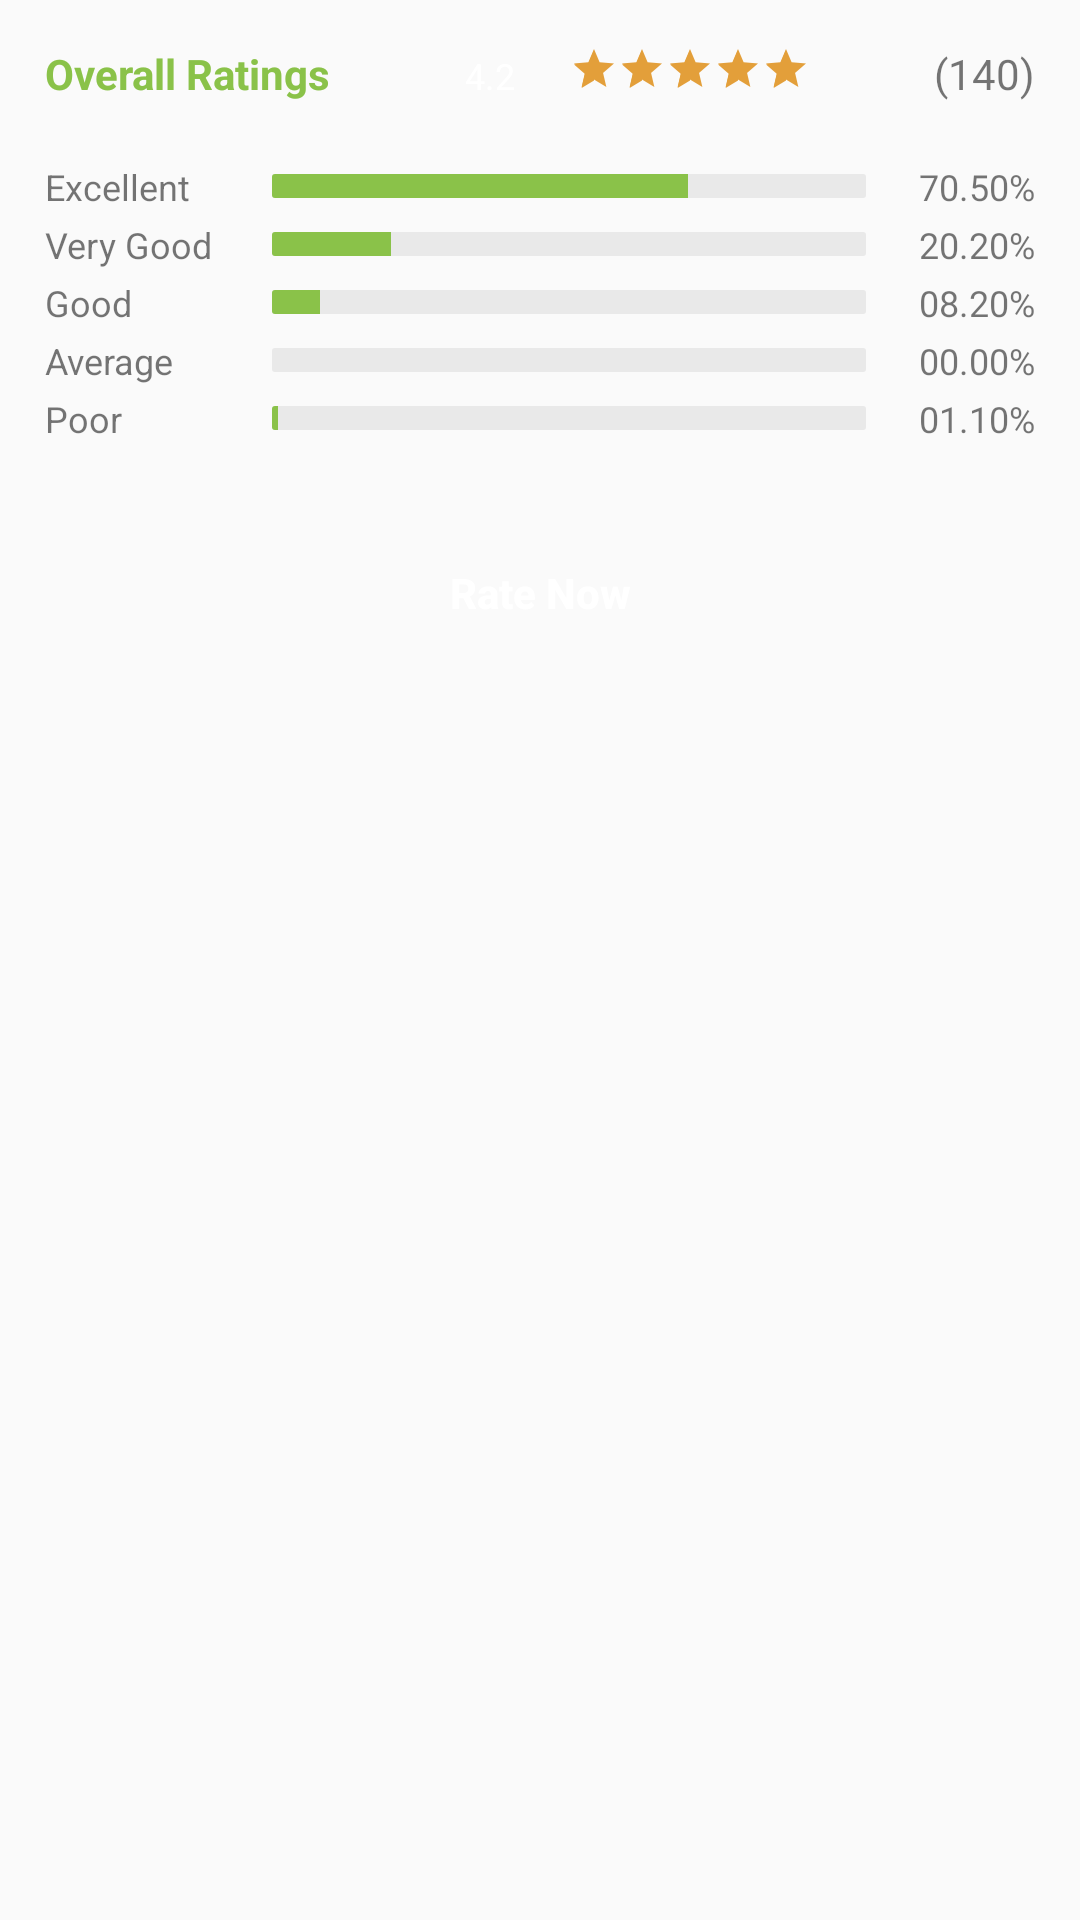

The Android layout XML behind this screen, and the referenced resources:
<!-- AndroidManifest.xml: application theme AppTheme -->
<!-- res/layout/review_layout.xml -->
<?xml version="1.0" encoding="utf-8"?>
<android.support.v4.widget.NestedScrollView android:layout_height="match_parent"
    android:layout_width="match_parent"
    xmlns:android="http://schemas.android.com/apk/res/android" >
<RelativeLayout xmlns:android="http://schemas.android.com/apk/res/android"
    android:orientation="vertical" android:layout_width="match_parent"
    android:layout_height="match_parent"
    android:padding="15dp">

    <LinearLayout
        android:layout_width="match_parent"
        android:layout_height="wrap_content"
        android:weightSum="100"
        android:id="@+id/overall">

    <TextView
        android:layout_width="0dp"
        android:layout_height="wrap_content"
        android:text="@string/OverallRatings"
        android:textStyle="bold"
        android:textColor="@color/colorPrimary"
        android:layout_weight="40"
        />

    <TextView
        android:layout_width="0dp"
        android:layout_height="wrap_content"
        android:text="4.2"
        android:background="@drawable/text_bckgrnd"
        android:textSize="12dp"
        android:paddingLeft="3dp"
        android:paddingRight="3dp"
        android:textColor="@color/white"
        android:layout_weight="10"
        android:gravity="center"
        android:paddingTop="1dp"
        android:paddingBottom="1dp"/>

        <LinearLayout
            android:layout_width="0dp"
            android:layout_height="wrap_content"
            android:layout_weight="35">

    <RatingBar
        android:layout_width="wrap_content"
        android:layout_height="wrap_content"
        style="?android:attr/ratingBarStyleSmall"
        android:rating="5"
        android:theme="@style/RatingBar"
        android:numStars="5"
        android:layout_marginLeft="10dp"
        android:id="@+id/rating_bar"
        />

        </LinearLayout>

    <TextView
        android:layout_width="0dp"
        android:layout_height="wrap_content"
        android:text="(140)"
        android:id="@+id/total"
        android:layout_weight="15"
        android:layout_gravity="right"
        android:gravity="right"
        />

    </LinearLayout>

    <LinearLayout
        android:layout_width="match_parent"
        android:layout_height="wrap_content"
        android:layout_below="@+id/overall"
        android:id="@+id/excellent"
        android:weightSum="100"
        android:layout_marginTop="20dp">

        <TextView
            android:layout_width="0dp"
            android:layout_height="wrap_content"
            android:text="@string/excellent"
            android:textSize="12dp"
            android:layout_weight="23"/>

        <ProgressBar
            android:id="@+id/progressBar1"
            style="?android:attr/progressBarStyleHorizontal"
            android:layout_width="0dp"
            android:layout_height="8dp"
            android:layout_weight="60"
            android:progress="70"
            android:progressTint="@color/colorPrimary"
            android:progressDrawable="@drawable/progess_bar"
            android:layout_gravity="center_vertical"/>

        <TextView
            android:layout_width="0dp"
            android:layout_height="wrap_content"
            android:text="70.50%"
            android:layout_weight="17"
            android:textSize="12dp"
            android:gravity="right"/>

    </LinearLayout>

    <LinearLayout
        android:layout_width="match_parent"
        android:layout_height="wrap_content"
        android:layout_below="@+id/excellent"
        android:id="@+id/verygood"
        android:weightSum="100"
        android:layout_marginTop="3dp">

        <TextView
            android:layout_width="0dp"
            android:layout_height="wrap_content"
            android:text="@string/verygood"
            android:textSize="12dp"
            android:layout_weight="23"/>

        <ProgressBar
            android:id="@+id/progressBar2"
            style="?android:attr/progressBarStyleHorizontal"
            android:layout_width="0dp"
            android:layout_height="8dp"
            android:layout_weight="60"
            android:progress="20"
            android:progressDrawable="@drawable/progess_bar"
            android:layout_gravity="center_vertical"/>

        <TextView
            android:layout_width="0dp"
            android:layout_height="wrap_content"
            android:text="20.20%"
            android:layout_weight="17"
            android:textSize="12dp"
            android:gravity="right"/>


    </LinearLayout>

    <LinearLayout
        android:layout_width="match_parent"
        android:layout_height="wrap_content"
        android:layout_below="@+id/verygood"
        android:id="@+id/good"
        android:weightSum="100"
        android:layout_marginTop="3dp">

        <TextView
            android:layout_width="0dp"
            android:layout_height="wrap_content"
            android:text="@string/good"
            android:textSize="12dp"
            android:layout_weight="23"/>

        <ProgressBar
            android:id="@+id/progressBar3"
            style="?android:attr/progressBarStyleHorizontal"
            android:layout_width="0dp"
            android:layout_height="8dp"
            android:layout_weight="60"
            android:progress="8"
            android:progressDrawable="@drawable/progess_bar"
            android:layout_gravity="center_vertical"/>

        <TextView
            android:layout_width="0dp"
            android:layout_height="wrap_content"
            android:text="08.20%"
            android:layout_weight="17"
            android:textSize="12dp"
            android:gravity="right"/>


    </LinearLayout>

    <LinearLayout
        android:layout_width="match_parent"
        android:layout_height="wrap_content"
        android:layout_below="@+id/good"
        android:id="@+id/average"
        android:weightSum="100"
        android:layout_marginTop="3dp">

        <TextView
            android:layout_width="0dp"
            android:layout_height="wrap_content"
            android:text="@string/average"
            android:textSize="12dp"
            android:layout_weight="23"/>

        <ProgressBar
            android:id="@+id/progressBar4"
            style="?android:attr/progressBarStyleHorizontal"
            android:layout_width="0dp"
            android:layout_height="8dp"
            android:layout_weight="60"
            android:progressDrawable="@drawable/progess_bar"
            android:layout_gravity="center_vertical"/>

        <TextView
            android:layout_width="0dp"
            android:layout_height="wrap_content"
            android:text="00.00%"
            android:layout_weight="17"
            android:textSize="12dp"
            android:gravity="right"/>


    </LinearLayout>

    <LinearLayout
        android:layout_width="match_parent"
        android:layout_height="wrap_content"
        android:layout_below="@+id/average"
        android:id="@+id/poor"
        android:weightSum="100"
        android:layout_marginTop="3dp">

        <TextView
            android:layout_width="0dp"
            android:layout_height="wrap_content"
            android:text="@string/poor"
            android:textSize="12dp"
            android:layout_weight="23"/>

        <ProgressBar
            android:id="@+id/progressBar"
            style="?android:attr/progressBarStyleHorizontal"
            android:layout_width="0dp"
            android:layout_height="8dp"
            android:layout_weight="60"
            android:progress="1"
            android:progressDrawable="@drawable/progess_bar"
            android:layout_gravity="center_vertical"
            />

        <TextView
            android:layout_width="0dp"
            android:layout_height="wrap_content"
            android:text="01.10%"
            android:layout_weight="17"
            android:textSize="12dp"
            android:gravity="right"/>


    </LinearLayout>


    <Button
        android:layout_width="match_parent"
        android:layout_height="wrap_content"
        android:layout_below="@+id/poor"
        android:id="@+id/rate"
        android:text="@string/rate"
        android:textAllCaps="false"
        android:textColor="@color/white"
        android:background="@drawable/button_bkgrnd"
        android:layout_marginTop="30dp"
        android:textStyle="bold"
        android:minHeight="40dp"
        style="@style/Widget.AppCompat.Button.Borderless"/>

    <android.support.v7.widget.RecyclerView
        android:layout_width="match_parent"
        android:layout_height="wrap_content"
        android:id="@+id/review_grid"
        android:layout_marginTop="20dp"
        android:layout_below="@+id/rate"
        android:layout_marginRight="5dp"
        android:layout_marginLeft="5dp"
        />



</RelativeLayout>
    </android.support.v4.widget.NestedScrollView>
<!-- resources referenced by this layout -->
<resources>
  <color name="colorPrimary">#8AC249</color>
  <color name="white">#fff</color>
  <!-- drawable progess_bar (drawable) -->
  <?xml version="1.0" encoding="utf-8"?>
  <layer-list xmlns:android="http://schemas.android.com/apk/res/android">
      <item android:id="@android:id/background">
          <shape>
              <corners android:radius="1dip" />
              <gradient
                  android:startColor="@color/grey"
                  android:centerColor="@color/grey"
                  android:endColor="@color/grey"
                  />
          </shape>
      </item>
  
  
      <item
          android:id="@android:id/progress"
          >
          <clip>
              <shape>
                  <corners
                      android:radius="1dip" />
                  <gradient
                      android:startColor="@color/colorPrimary"
                      android:endColor="@color/colorPrimary" />
              </shape>
          </clip>
      </item>
  
  </layer-list>
  <string name="OverallRatings">Overall Ratings</string>
  <string name="average">Average</string>
  <string name="excellent">Excellent</string>
  <string name="good">Good</string>
  <string name="poor">Poor</string>
  <string name="rate">Rate Now</string>
  <string name="verygood">Very Good</string>
  <style name="RatingBar" parent="Theme.AppCompat">
  
          <item name="colorControlActivated">@color/orange</item>
          <item name="colorControlNormal">@color/orange</item>
  
      </style>
  <style name="AppTheme" parent="Theme.AppCompat.Light.NoActionBar">
          
          <item name="colorPrimary">@color/colorPrimary</item>
          <item name="colorPrimaryDark">@color/colorPrimaryDark</item>
          <item name="colorAccent">@color/colorAccent</item>
      </style>
  <color name="grey">#e9e9e9</color>
  <color name="orange">#E39F3A</color>
  <color name="colorPrimaryDark">#82AD4B</color>
  <color name="colorAccent">#82AD4B</color>
</resources>
